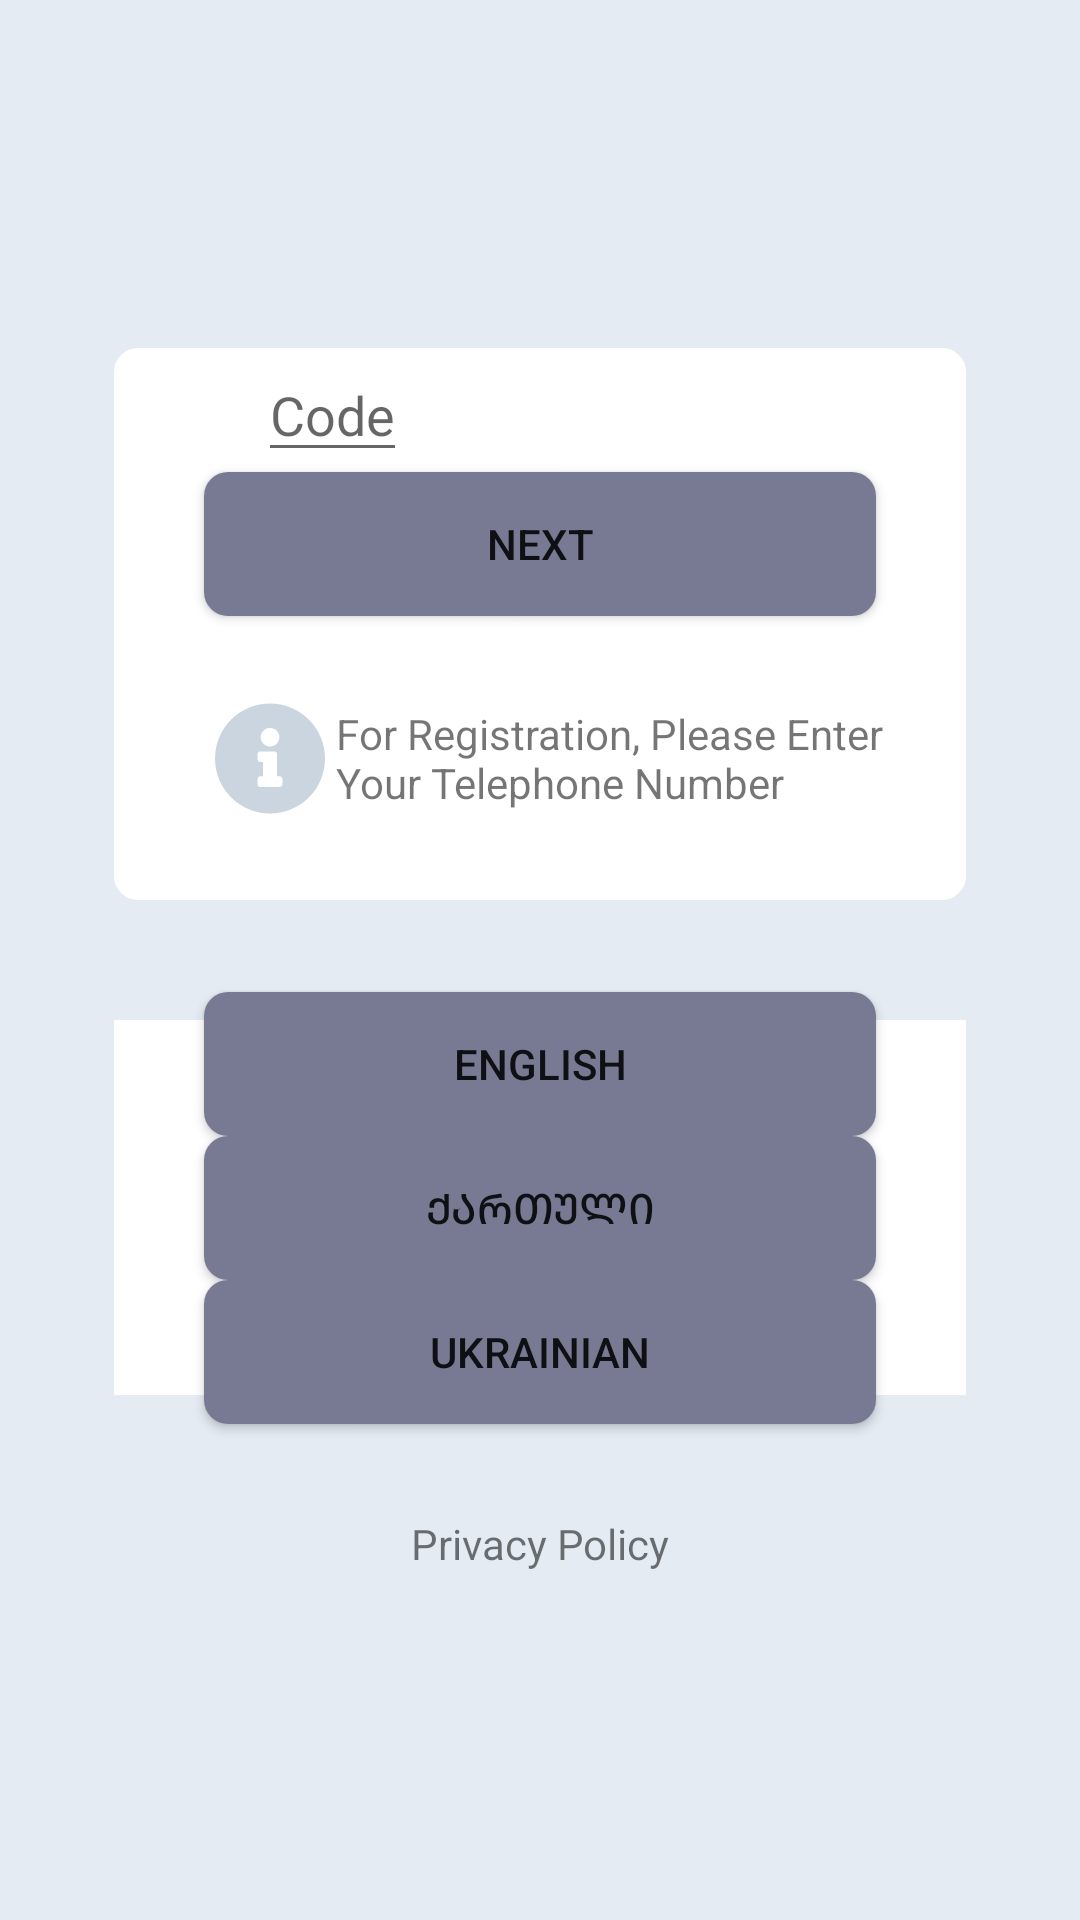

Layout XML and referenced resources for this Android screen:
<!-- AndroidManifest.xml: application theme Theme.Solidarity_V1 -->
<!-- res/layout/fragment_registration.xml -->
<?xml version="1.0" encoding="utf-8"?>
<androidx.constraintlayout.widget.ConstraintLayout xmlns:android="http://schemas.android.com/apk/res/android"
    xmlns:app="http://schemas.android.com/apk/res-auto"
    xmlns:tools="http://schemas.android.com/tools"
    android:layout_width="match_parent"
    android:layout_height="match_parent"
    android:background="@color/BackgroundColour"
    tools:context=".ui.register.RegistrationFragment">


    <androidx.constraintlayout.widget.Guideline
        android:id="@+id/topGuideLine"
        android:layout_width="wrap_content"
        android:layout_height="wrap_content"
        android:orientation="horizontal"
        app:layout_constraintGuide_percent="0.15" />

    <androidx.constraintlayout.widget.Guideline
        android:id="@+id/bottomGuideLine"
        android:layout_width="wrap_content"
        android:layout_height="wrap_content"
        android:orientation="horizontal"
        app:layout_constraintGuide_percent="0.85" />

    <androidx.constraintlayout.widget.Guideline
        android:id="@+id/startGuideLine"
        android:layout_width="wrap_content"
        android:layout_height="wrap_content"
        android:orientation="vertical"
        app:layout_constraintGuide_percent="0.05" />

    <androidx.constraintlayout.widget.Guideline
        android:id="@+id/endGuideLine"
        android:layout_width="wrap_content"
        android:layout_height="wrap_content"
        android:orientation="vertical"
        app:layout_constraintGuide_percent="0.95" />

    <androidx.constraintlayout.widget.Guideline
        android:id="@+id/middleGuideLine"
        android:layout_width="wrap_content"
        android:layout_height="wrap_content"
        android:orientation="horizontal"
        app:layout_constraintGuide_percent="0.50" />




    <androidx.appcompat.widget.AppCompatEditText
        android:id="@+id/et_phoneNumber"
        android:layout_width="wrap_content"
        android:layout_height="wrap_content"
        android:elevation="10dp"
        android:hint="Code"
        app:layout_constraintStart_toEndOf="@id/index_spinner"
        app:layout_constraintTop_toTopOf="@id/verificationContainer" />


    <View
        android:id="@+id/verificationContainer"
        android:layout_width="0dp"
        android:layout_height="0dp"
        android:layout_margin="20dp"
        android:background="@drawable/view_outline"
        app:layout_constraintBottom_toBottomOf="@+id/middleGuideLine"
        app:layout_constraintEnd_toEndOf="@+id/endGuideLine"
        app:layout_constraintHorizontal_bias="0.475"
        app:layout_constraintStart_toStartOf="@+id/startGuideLine"
        app:layout_constraintTop_toTopOf="@+id/topGuideLine" />

    <View
        android:id="@+id/languageSelectionContainer"
        android:layout_width="0dp"
        android:layout_height="0dp"
        android:layout_margin="20dp"
        android:background="@color/white"
        app:layout_constraintBottom_toTopOf="@+id/tv_privacy"
        app:layout_constraintEnd_toEndOf="@+id/endGuideLine"
        app:layout_constraintStart_toStartOf="@+id/startGuideLine"
        app:layout_constraintTop_toTopOf="@+id/middleGuideLine" />


    <androidx.appcompat.widget.AppCompatTextView
        android:id="@+id/tv_privacy"
        android:layout_width="wrap_content"
        android:layout_height="wrap_content"
        android:layout_marginVertical="20dp"
        android:text="Privacy Policy"
        app:layout_constraintBottom_toBottomOf="@+id/bottomGuideLine"
        app:layout_constraintEnd_toEndOf="@+id/endGuideLine"
        app:layout_constraintStart_toStartOf="@+id/startGuideLine"
        app:layout_constraintTop_toBottomOf="@+id/languageSelectionContainer" />

    <androidx.appcompat.widget.AppCompatButton
        android:id="@+id/btn_english"
        android:layout_width="0dp"
        android:layout_height="wrap_content"
        android:layout_marginHorizontal="30dp"
        android:background="@drawable/button_outline_gray"
        android:text="English"
        app:layout_constraintBottom_toTopOf="@+id/btn_georgian"
        app:layout_constraintEnd_toEndOf="@+id/languageSelectionContainer"
        app:layout_constraintStart_toStartOf="@+id/languageSelectionContainer"
        app:layout_constraintTop_toTopOf="@+id/languageSelectionContainer"
        app:layout_constraintVertical_chainStyle="spread" />

    <androidx.appcompat.widget.AppCompatButton
        android:id="@+id/btn_georgian"
        android:layout_width="0dp"
        android:layout_height="wrap_content"
        android:layout_marginHorizontal="30dp"

        android:background="@drawable/button_outline_gray"
        android:text="ქართული"
        app:layout_constraintBottom_toTopOf="@+id/btn_ukrainian"
        app:layout_constraintEnd_toEndOf="@+id/languageSelectionContainer"
        app:layout_constraintStart_toStartOf="@+id/languageSelectionContainer"
        app:layout_constraintTop_toBottomOf="@+id/btn_english" />

    <androidx.appcompat.widget.AppCompatButton
        android:id="@+id/btn_ukrainian"
        android:layout_width="0dp"
        android:layout_height="wrap_content"
        android:layout_marginHorizontal="30dp"
        android:background="@drawable/button_outline_gray"
        android:text="Ukrainian"
        app:layout_constraintBottom_toBottomOf="@id/languageSelectionContainer"
        app:layout_constraintEnd_toEndOf="@+id/languageSelectionContainer"
        app:layout_constraintStart_toStartOf="@+id/languageSelectionContainer"
        app:layout_constraintTop_toBottomOf="@+id/btn_georgian" />


    <androidx.appcompat.widget.AppCompatButton
        android:clickable="false"
        android:id="@+id/btn_next"
        android:layout_width="0dp"
        android:layout_height="wrap_content"
        android:layout_marginHorizontal="30dp"
        android:background="@drawable/button_outline_gray"
        android:text="Next"
        app:layout_constraintEnd_toEndOf="@+id/verificationContainer"
        app:layout_constraintStart_toStartOf="@id/verificationContainer"
        app:layout_constraintTop_toBottomOf="@+id/et_phoneNumber" />

    <androidx.appcompat.widget.AppCompatImageView
        android:id="@+id/iv_infoIcon"
        android:layout_width="wrap_content"
        android:layout_height="wrap_content"
        android:src="@drawable/icon"
        app:layout_constraintBottom_toBottomOf="@+id/verificationContainer"
        app:layout_constraintStart_toStartOf="@+id/btn_next"
        app:layout_constraintTop_toBottomOf="@+id/btn_next" />

    <androidx.appcompat.widget.AppCompatTextView
        android:layout_width="0dp"
        android:layout_height="wrap_content"
        android:text="For Registration, Please Enter Your Telephone Number"
        app:layout_constraintBottom_toBottomOf="@+id/verificationContainer"
        app:layout_constraintEnd_toEndOf="@id/verificationContainer"
        app:layout_constraintStart_toEndOf="@id/iv_infoIcon"
        app:layout_constraintTop_toBottomOf="@id/btn_next" />

    <androidx.appcompat.widget.AppCompatSpinner
        android:id="@+id/index_spinner"
        android:layout_width="wrap_content"
        android:layout_height="wrap_content"
        app:layout_constraintStart_toStartOf="@+id/verificationContainer"
        app:layout_constraintTop_toTopOf="@+id/verificationContainer" />



</androidx.constraintlayout.widget.ConstraintLayout>
<!-- resources referenced by this layout -->
<resources>
  <color name="BackgroundColour">#E4EBF2</color>
  <color name="white">#FFFFFFFF</color>
  <!-- drawable button_outline_gray (drawable) -->
  <?xml version="1.0" encoding="utf-8"?>
  <shape xmlns:android="http://schemas.android.com/apk/res/android"
      android:shape="rectangle">
      <corners android:radius="8dp" />
  
      <solid android:color="@color/figmaGray"/>
  </shape>
  <!-- drawable icon (drawable) -->
  <vector xmlns:android="http://schemas.android.com/apk/res/android"
      android:width="44dp"
      android:height="45dp"
      android:viewportWidth="44"
      android:viewportHeight="45">
    <group>
      <clip-path
          android:pathData="M0,0.5h44v44h-44z"/>
      <path
          android:pathData="M22,4.167C11.875,4.167 3.667,12.378 3.667,22.5C3.667,32.627 11.875,40.833 22,40.833C32.124,40.833 40.333,32.627 40.333,22.5C40.333,12.378 32.124,4.167 22,4.167ZM22,12.299C23.715,12.299 25.105,13.689 25.105,15.403C25.105,17.118 23.715,18.508 22,18.508C20.285,18.508 18.895,17.118 18.895,15.403C18.895,13.689 20.285,12.299 22,12.299ZM26.14,31.075C26.14,31.565 25.742,31.962 25.253,31.962H18.747C18.257,31.962 17.86,31.565 17.86,31.075V29.301C17.86,28.811 18.257,28.414 18.747,28.414H19.634V23.683H18.747C18.257,23.683 17.86,23.286 17.86,22.796V21.022C17.86,20.532 18.257,20.135 18.747,20.135H23.478C23.968,20.135 24.365,20.532 24.365,21.022V28.414H25.253C25.742,28.414 26.14,28.811 26.14,29.301V31.075Z"
          android:fillColor="#CBD5DF"/>
    </group>
  </vector>
  <!-- drawable view_outline (drawable-v24) -->
  <?xml version="1.0" encoding="utf-8"?>
  <shape xmlns:android="http://schemas.android.com/apk/res/android"
      android:shape="rectangle">
      <corners android:radius="8dp" />
  
      <solid android:color="@color/white"/>
  </shape>
  <style name="Theme.Solidarity_V1" parent="Theme.MaterialComponents.DayNight.DarkActionBar">
          
          <item name="colorPrimary">@color/purple_500</item>
          <item name="colorPrimaryVariant">@color/purple_700</item>
          <item name="colorOnPrimary">@color/white</item>
          
          <item name="colorSecondary">@color/teal_200</item>
          <item name="colorSecondaryVariant">@color/teal_700</item>
          <item name="colorOnSecondary">@color/black</item>
          
          <item name="android:statusBarColor">?attr/colorPrimaryVariant</item>
          
      </style>
  <color name="figmaGray">#787A93</color>
  <color name="purple_500">#FF6200EE</color>
  <color name="purple_700">#FF3700B3</color>
  <color name="teal_200">#FF03DAC5</color>
  <color name="teal_700">#FF018786</color>
  <color name="black">#FF000000</color>
</resources>
